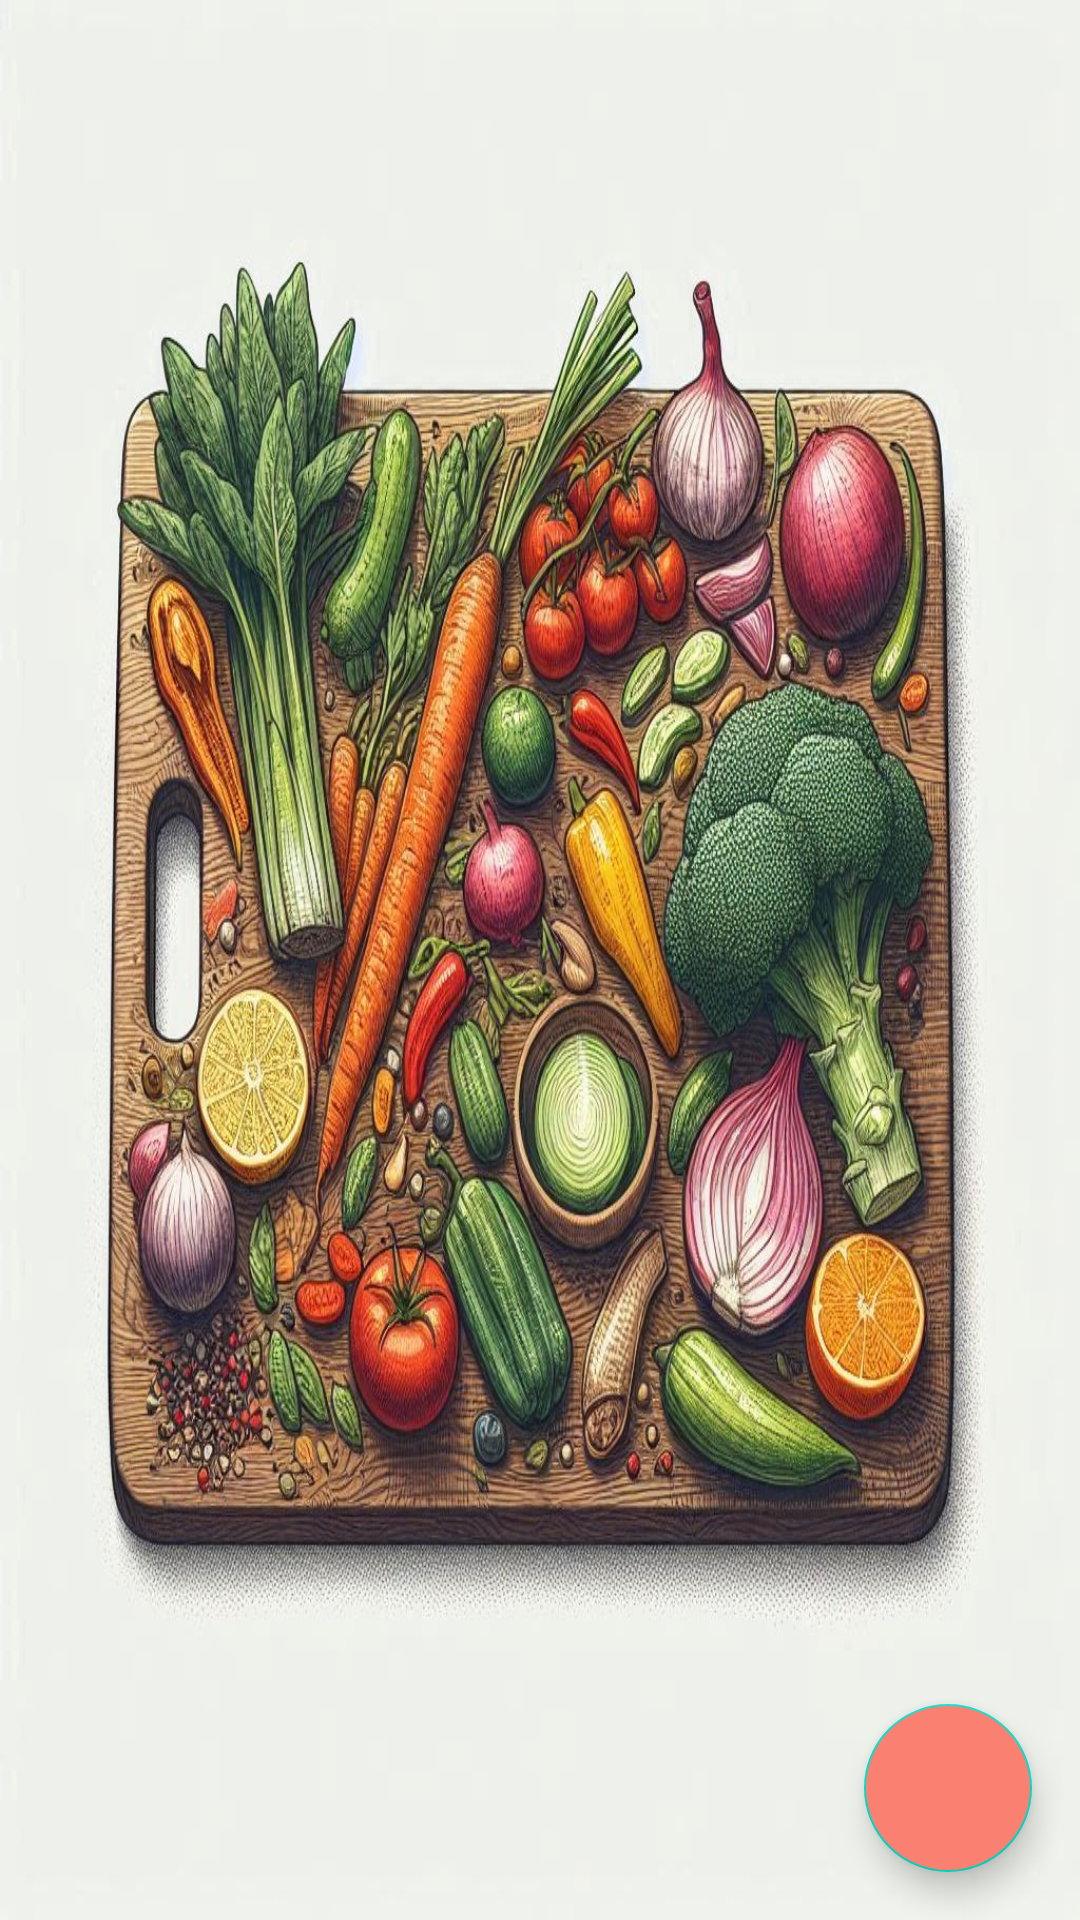

Write the Android layout XML for this screen, with the resource values it uses.
<!-- AndroidManifest.xml: application theme Theme.Recipes -->
<!-- res/layout/fragment_available_ingredients.xml -->
<?xml version="1.0" encoding="utf-8"?>
<androidx.constraintlayout.widget.ConstraintLayout xmlns:android="http://schemas.android.com/apk/res/android"
    xmlns:app="http://schemas.android.com/apk/res-auto"
    xmlns:tools="http://schemas.android.com/tools"
    android:layout_width="match_parent"
    android:layout_height="match_parent"
    tools:context=".fragment.AvailableIngredientsFragment">

    <ImageView
        android:layout_width="0dp"
        android:layout_height="0dp"
        android:background="@drawable/available_ingredients"
        android:scaleType="centerCrop"
        app:layout_constraintStart_toStartOf="parent"
        app:layout_constraintEnd_toEndOf="parent"
        app:layout_constraintBottom_toBottomOf="parent"
        app:layout_constraintTop_toTopOf="parent"
        />

    <androidx.recyclerview.widget.RecyclerView
        android:id="@+id/recyclerViewAvailableIngredients"
        android:layout_width="match_parent"
        android:layout_height="match_parent"
        />

    <com.google.android.material.floatingactionbutton.FloatingActionButton
        android:id="@+id/btnAddIngredient"
        android:layout_width="wrap_content"
        android:layout_height="wrap_content"
        android:layout_marginEnd="16dp"
        android:layout_marginBottom="16dp"
        android:backgroundTint="@color/salmon_red"
        android:clickable="true"
        app:layout_constraintBottom_toBottomOf="parent"
        app:layout_constraintEnd_toEndOf="parent"
        app:srcCompat="@drawable/ic_baseline_add_24" />

</androidx.constraintlayout.widget.ConstraintLayout>
<!-- resources referenced by this layout -->
<resources>
  <color name="salmon_red">#FA8072</color>
  <!-- drawable available_ingredients: jpeg bitmap (drawable, 230572 bytes) -->
  <style name="Theme.Recipes" parent="Theme.MaterialComponents.DayNight.DarkActionBar">
          
          <item name="colorPrimary">@color/salmon_red</item>
          <item name="colorPrimaryVariant">@color/vermilion_red</item>
          <item name="colorOnPrimary">@color/white</item>
          
          <item name="colorSecondary">@color/teal_200</item>
          <item name="colorSecondaryVariant">@color/teal_700</item>
          <item name="colorOnSecondary">@color/black</item>
          
          <item name="android:statusBarColor">?attr/colorPrimaryVariant</item>
          
      </style>
  <color name="vermilion_red">#E34234</color>
  <color name="white">#FFFFFFFF</color>
  <color name="teal_200">#FF03DAC5</color>
  <color name="teal_700">#FF018786</color>
  <color name="black">#FF000000</color>
</resources>
